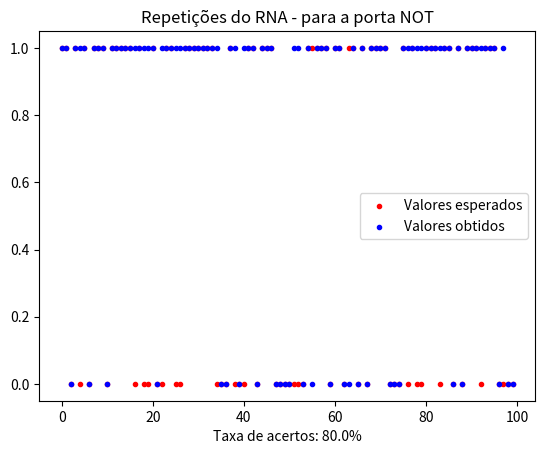

Recreate this plot in Python.
#   Para a porta NOT
import random
import numpy as np
import matplotlib.pyplot as plt


#   NOT
#   1 - entradas 0 - saída 1
#   2 - entradas 1 - saída 0


def rna(entrada1):
    global y
    bias = -1
    w0 = round(random.uniform(-1.0, 1.0), 1)
    w1 = round(random.uniform(-1.0, 1.0), 1)
    n_epochs = 100
    n = 0.01
    i = 0
    aux = []

    while i < n_epochs:
        net = ft([bias, entrada1], [w0, w1])
        aux.append(net)

        if net > 0:
            y = 1
        else:
            y = 0
#        print("época " + str(i + 1) + " = " + str(net) + " y = " + str(y))

        if ver(entrada1, y) == 0:
            w0 = w0 + n * (vc(entrada1) - y) * bias
            w1 = w1 + n * (vc(entrada1) - y) * entrada1
#        if i > 2:
#            if aux[i] == aux[i - 2]:
#                i = n_epochs
        i += 1

#    print('y = ' + str(y))
    return y, vc(entrada1)


#   Função retorna o valor do produto escalar entre as entradas e os pesos.
def ft(a, b):
    #   a = [bias, entrada1, entrada2]
    #   b = [w0, w1, w2]
    return np.dot(a, b)


#   Função retorna se o valor de entrada é verdadeiro ou não.
def ver(entrada1, y_re):
    if entrada1 == 0:
        if y_re == 1:
            return 1
    if entrada1 == 1:
        if y_re == 0:
            return 1
    else:
        return 0


#   Função retorna o valor esperado para a porta lógica.
def vc(entrada1):
    if entrada1 == 0:
        return 1
    else:
        return 0


y_obtido = []
y_esperado = []
n_y_cer = 0
n_y_err = 0
repeat = 100
for i in range(0, repeat):
    x1 = random.randint(0, 1)
    x2 = random.randint(0, 1)
    y_ob, y_es = rna(x1)
    y_obtido.append(y_ob)
    y_esperado.append(y_es)
    if y_ob == y_es:
        n_y_cer += 1
    else:
        n_y_err += 1


space = np.arange(0, repeat, 1)

plt.scatter(space, y_esperado, label='Valores esperados', color='r', marker='.')
plt.scatter(space, y_obtido, label='Valores obtidos', color='b', marker='.')
plt.title('Repetições do RNA - para a porta NOT')
plt.xlabel("Taxa de acertos: " + str((n_y_cer / repeat) * 100) + '%')
plt.legend()
plt.show()
